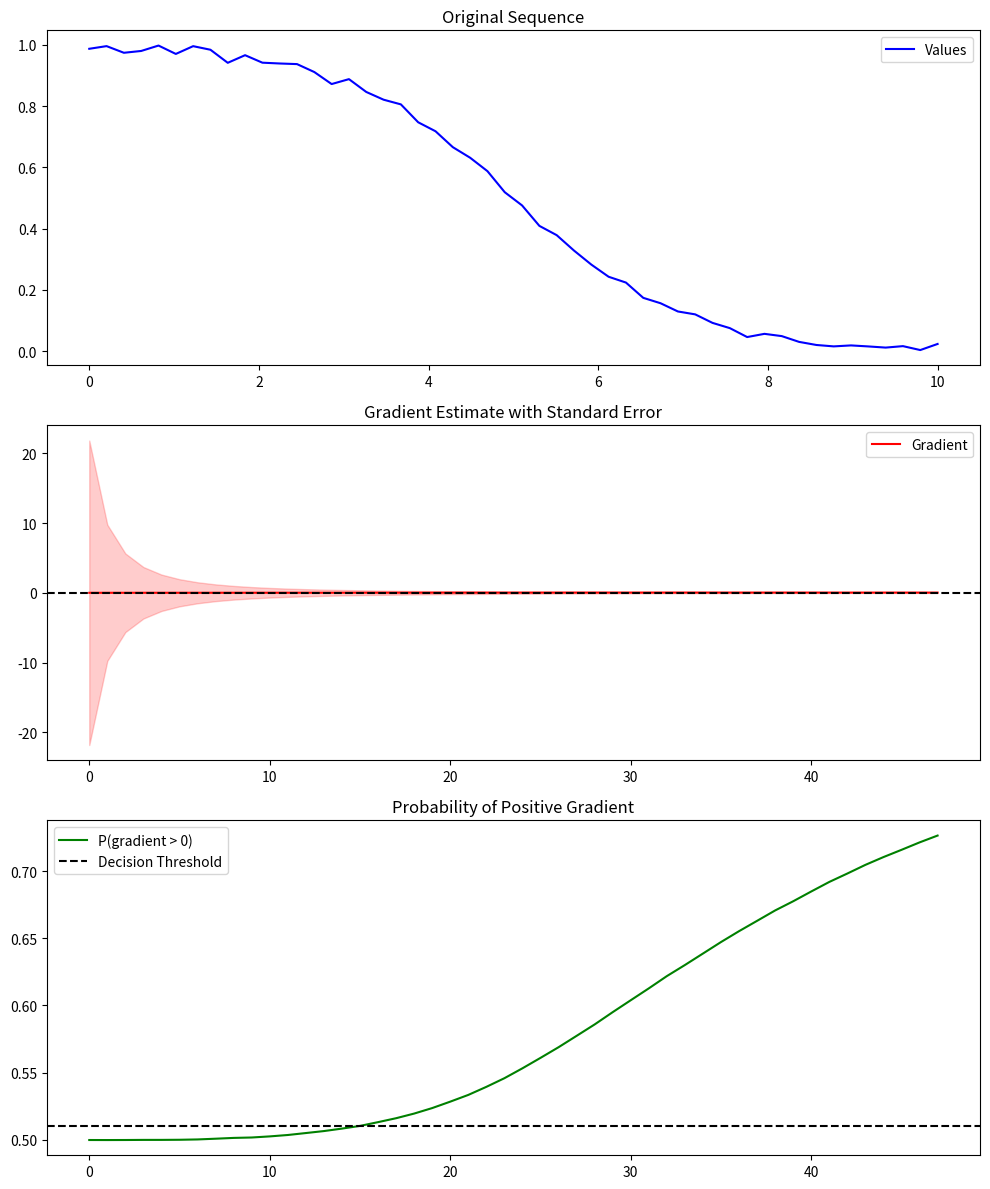

Reproduce this figure in Python.
"""
Detailed Explanation of Recursive Least Squares (RLS) Implementation for Plateau Detection

1. OVERVIEW & PURPOSE
--------------------
The implementation uses Recursive Least Squares (RLS) to fit a line to the data in real-time,
calculating both the slope (gradient) and our confidence in that slope. This is used to detect
when a training loss has plateaued.

2. THE MATHEMATICS
-----------------
The algorithm fits a line of the form: y = mx + b
Where:
- y is the loss value
- x is the position/time index
- m is the gradient (slope) we're trying to estimate
- b is the y-intercept

Example sequence: [0.5, 0.4, 0.3, 0.25, 0.24, 0.235, 0.233, 0.232]
When processed in reverse:
x: [0, 1, 2, 3,   4,   5,    6,    7]
y: [0.232, 0.233, 0.235, 0.24, 0.25, 0.3, 0.4, 0.5]

3. KEY COMPONENTS EXPLAINED
--------------------------
"""

import numpy as np
import matplotlib.pyplot as plt
import math

class RunningGradient:
    def __init__(self):
        self.clear()
    
    def clear(self):
        """
        Initialize/Reset the RLS estimator.
        
        R: 2x2 covariance matrix, initialized as identity * 1e6
           The large initial value (1e6) indicates high uncertainty
           [1e6  0  ]
           [0    1e6]
        
        w: 2x1 weight vector [gradient, intercept]
           [0]
           [0]
        """
        self.n = 0
        self.R = np.eye(2) * 1e6  # High initial uncertainty
        self.w = np.zeros((2, 1))  # Initial guess for parameters
        self.residual_squared = 0.0
    
    def add(self, y: float) -> None:
        """
        Add a new observation using RLS update equations.
        
        Example for first point (y=0.232):
        x = [0]  (first position)
            [1]  (bias term)
        """
        # Create feature vector [position, bias]
        x = np.array([[float(self.n)], [1.0]])
        
        # RLS Update equations:
        # 1. Calculate gain factor
        temp = 1.0 + float(x.T @ self.R @ x)
        tmp = self.R @ x
        
        # 2. Update covariance matrix
        self.R = self.R - (tmp @ tmp.T) / temp
        self.R = 0.5 * (self.R + self.R.T)  # Ensure symmetry
        
        # 3. Update weights based on prediction error
        prediction = float(x.T @ self.w)
        error = y - prediction
        self.w = self.w + self.R @ x * error
        
        # 4. Update squared residuals for standard error calculation
        self.residual_squared += error**2 * temp
        
        self.n += 1
    
    def gradient(self) -> float:
        """
        Return the current gradient estimate (first weight).
        The gradient tells us if the sequence is increasing or decreasing.
        """
        assert self.n > 1
        return float(self.w[0])
    
    def standard_error(self) -> float:
        """
        Calculate the standard error of the gradient estimate.
        This tells us how confident we are in our gradient estimate.
        
        Lower standard error = more confident
        Higher standard error = less confident
        """
        assert self.n > 2
        # Calculate variance of residuals
        s = self.residual_squared / (self.n - 2)
        # Adjust for the sequential nature of the data
        adjust = 12.0 / (self.n**3 - self.n)
        return np.sqrt(s * adjust)
    
    def probability_gradient_greater_than(self, threshold: float = 0) -> float:
        """
        Calculate probability that true gradient > threshold.
        Uses normal distribution properties:
        P(gradient > threshold) = 1 - Φ((threshold - estimate)/std_error)
        
        Returns:
        - Close to 1.0: Very confident gradient is greater than threshold
        - Close to 0.0: Very confident gradient is less than threshold
        - Close to 0.5: Uncertain
        """
        if self.n <= 2:
            return 0.5
        
        grad = self.gradient()
        stderr = self.standard_error()
        
        if stderr == 0:
            return 1.0 if grad > threshold else 0.0
        
        # Calculate z-score
        z_score = (grad - threshold) / stderr
        # Convert to probability using error function
        prob = 1.0 - 0.5 * math.erfc(-z_score / np.sqrt(2.0))
        
        return 1.0 - prob

# Example usage and visualization
def visualize_gradient_estimation():
    # Create a sequence that starts decreasing then plateaus
    x = np.linspace(0, 10, 50)
    y = 1.0 / (1 + np.exp(x - 5)) + np.random.normal(0, 0.01, 50)
    
    # Process sequence
    g = RunningGradient()
    gradients = []
    std_errors = []
    probs = []
    
    # Process in reverse order (as in plateau detection)
    for val in reversed(y):
        g.add(val)
        if g.n > 2:
            gradients.append(g.gradient())
            std_errors.append(g.standard_error())
            probs.append(g.probability_gradient_greater_than(0))
    
    # Plotting
    fig, (ax1, ax2, ax3) = plt.subplots(3, 1, figsize=(10, 12))
    
    # Plot original sequence
    ax1.plot(x, y, 'b-', label='Values')
    ax1.set_title('Original Sequence')
    ax1.legend()
    
    # Plot gradient estimates
    ax2.plot(gradients, 'r-', label='Gradient')
    ax2.fill_between(range(len(gradients)), 
                    np.array(gradients) - np.array(std_errors), 
                    np.array(gradients) + np.array(std_errors), 
                    alpha=0.2, color='r')
    ax2.axhline(y=0, color='k', linestyle='--')
    ax2.set_title('Gradient Estimate with Standard Error')
    ax2.legend()
    
    # Plot probability of gradient > 0
    ax3.plot(probs, 'g-', label='P(gradient > 0)')
    ax3.axhline(y=0.51, color='k', linestyle='--', label='Decision Threshold')
    ax3.set_title('Probability of Positive Gradient')
    ax3.legend()
    
    plt.tight_layout()
    return fig

# Generate and display example
if __name__ == "__main__":
    fig = visualize_gradient_estimation()
    plt.show()
"""
4. PRACTICAL USAGE IN PLATEAU DETECTION
-------------------------------------
In practice, this is used to detect plateaus in training:

1. Process loss values in reverse order
2. For each point:
   - Update gradient estimate
   - Calculate probability of positive gradient
   - If probability < threshold (e.g., 0.51), count as plateau point

Example:
losses = [1.0, 0.8, 0.6, 0.5, 0.48, 0.47, 0.465, 0.463, 0.462]
- Early values show clear decrease
- Later values show plateau
- RLS will detect transition point
- Both gradient and confidence are considered

5. WHY IT WORKS WELL
-------------------
1. Recursive nature means O(1) updates
2. Maintains uncertainty estimates
3. Robust to noise through probabilistic approach
4. Adaptive to changing patterns
5. No need to store full history

The RLS approach is particularly good because it:
- Provides both estimate and uncertainty
- Updates efficiently with each new point
- Handles varying noise levels
- Can detect subtle changes in trend
"""
